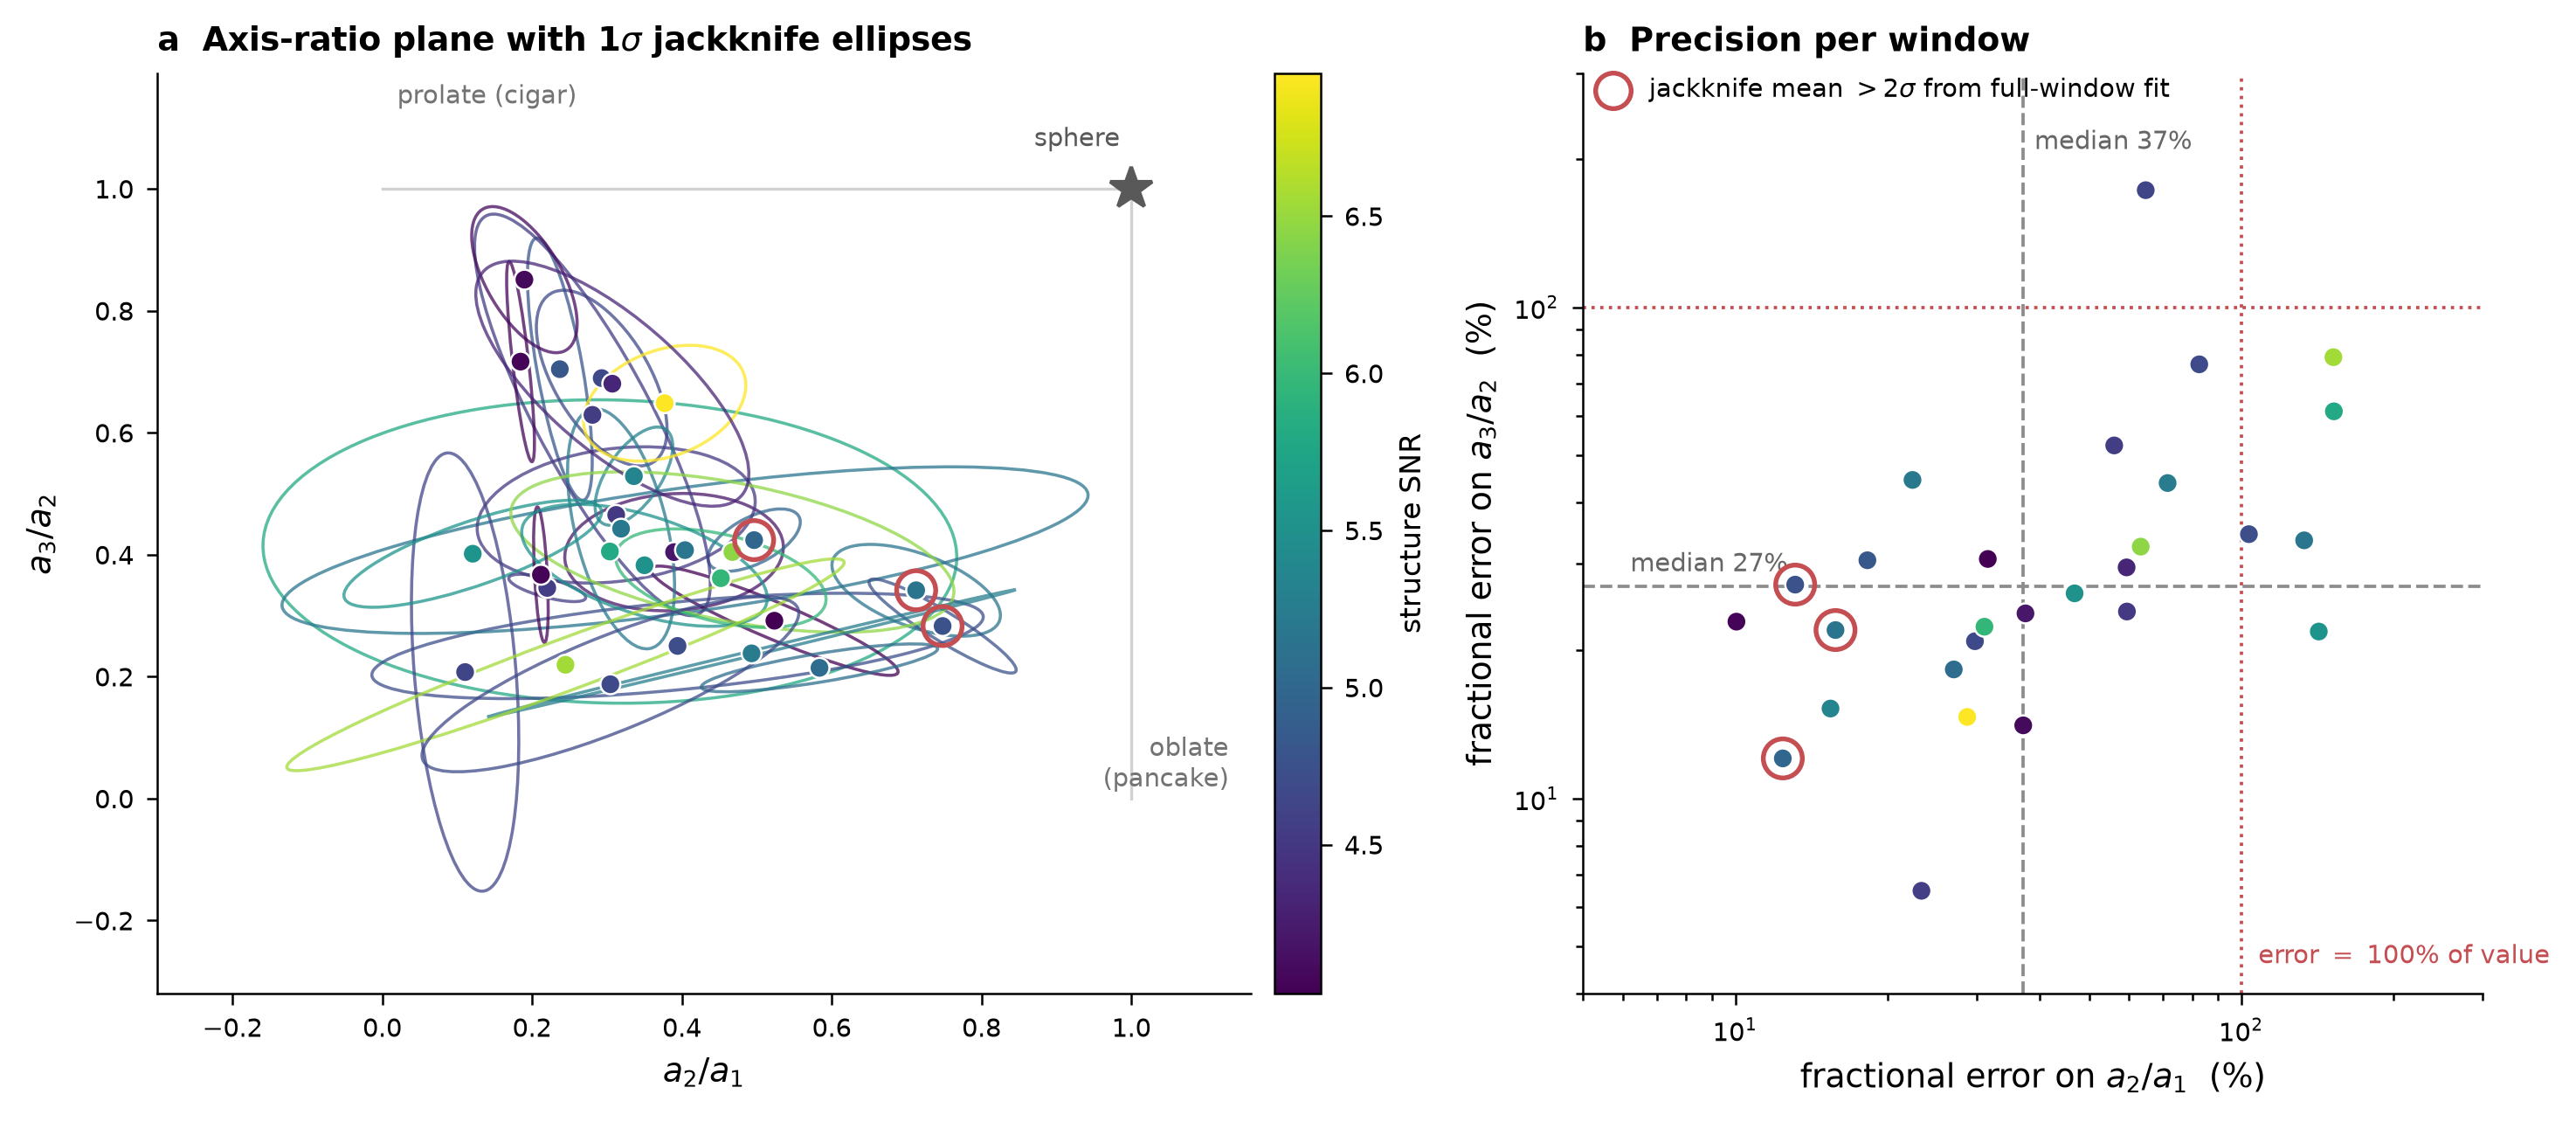

Values plotted in this chart, from the file beside it:
chunk_id, row, col, snr, r21_full, r21_jk, r21_se, r32_full, r32_jk, r32_se, cov_ab, a1, a1_jk, a1_se, size_ly, alpha, beta, chi2_dof, n_ok, pull21, pull32
28, 1600, 2000, 5.799, 0.1473, 0.3039, 0.4631, 0.3562, 0.4053, 0.2488, -0.004335, 4.161, 6.411, 10.03, 0.64, 0.6918, 10, 0.3627, 4, 0.3382, 0.1972
29, 1600, 2400, 4.199, 0.3868, 0.3896, 0.1459, 0.418, 0.4042, 0.09621, 0.001164, 0.8455, 1.093, 0.7395, 0.64, 0.5354, 1.273, 0.1665, 4, 0.01956, -0.1433
42, 2000, 2400, 4.025, 0.5868, 0.5235, 0.1652, 0.2756, 0.2917, 0.08963, -0.01379, 4.736, 5.089, 0.6954, 0.64, 0.4111, 10, 0.4375, 4, -0.3829, 0.1801
43, 2000, 2800, 4.816, 0.2488, 0.2371, 0.04325, 0.7204, 0.7043, 0.215, -0.006521, 0.2134, 0.2348, 0.02521, 0.64, 0.8401, 3.096, 0.3324, 4, -0.2697, -0.07523
44, 2000, 3200, 4.984, 0.3191, 0.4965, 0.06163, 0.4104, 0.4239, 0.05112, 0.00182, 7.089, 3.678, 3.244, 0.64, 0.4864, 10, 0.705, 4, 2.879, 0.2647
45, 2000, 3600, 4.721, 0.3679, 0.3943, 0.4081, 0.2369, 0.2504, 0.08642, 0.01939, 4.604, 8.854, 15.2, 0.64, 0.4692, 10, 0.843, 4, 0.06469, 0.1565
53, 2400, 1200, 5.154, 0.4574, 0.7128, 0.1125, 0.33, 0.3417, 0.07522, -0.004623, 3.293, 2.358, 1.168, 0.64, 0.5812, 10, 0.4956, 4, 2.271, 0.1552
54, 2400, 1600, 5.061, 0.4274, 0.5837, 0.1577, 0.1916, 0.2145, 0.03925, 0.004932, 1.708, 1.266, 0.5002, 0.64, 0.5877, 1.622, 0.2786, 4, 0.9911, 0.5832
55, 2400, 2000, 5.181, 0.3463, 0.4043, 0.538, 0.359, 0.4075, 0.1366, 0.0484, 2.263, 7.879, 18.25, 0.64, 0.4983, 10, 0.2707, 4, 0.1077, 0.3553
56, 2400, 2400, 4.512, 0.2236, 0.3124, 0.1856, 0.5114, 0.4653, 0.1117, 0.004078, 8.257, 5.499, 6.88, 0.64, 0.4358, 10, 0.4686, 4, 0.4782, -0.413
57, 2400, 2800, 4.669, 0.3, 0.293, 0.08719, 0.7047, 0.6896, 0.1441, -0.007292, 0.2087, 0.2324, 0.07422, 0.64, 0.72, 1.0, 0.6087, 4, -0.08047, -0.1048
58, 2400, 3200, 5.193, 0.3136, 0.3189, 0.07141, 0.4324, 0.4426, 0.197, -0.006705, 0.3031, 0.3149, 0.07054, 0.64, 0.8281, 1, 0.4837, 4, 0.07429, 0.05183
59, 2400, 3600, 4.543, 0.2601, 0.2807, 0.1574, 0.5969, 0.6293, 0.3292, -0.04339, 0.2354, 0.2909, 0.2099, 0.64, 0.7138, 1.0, 0.6197, 4, 0.131, 0.09852
60, 2400, 4000, 4.057, 0.1748, 0.1847, 0.01856, 0.8425, 0.7166, 0.1641, -0.002484, 0.2038, 0.2895, 0.1031, 0.64, 0.8008, 1.0, 0.5775, 4, 0.5342, -0.7668
61, 2400, 4400, 4.624, 0.1612, 0.1107, 0.07163, 0.5164, 0.2075, 0.3594, -0.008085, 0.8256, 2.023, 1.663, 0.64, 0.5952, 4.212, 0.9821, 4, -0.7056, -0.8593
52, 2400, 800, 4.76, 0.3873, 0.7481, 0.09824, 0.2848, 0.283, 0.0771, -0.007059, 5.442, 3.304, 1.119, 0.64, 0.597, 10, 0.9211, 4, 3.673, -0.02339
67, 2800, 1200, 5.545, 0.1352, 0.1209, 0.172, 0.38, 0.4016, 0.08779, 0.0117, 1.584, 10.97, 18.25, 0.64, 0.6714, 1, 0.8128, 4, -0.08288, 0.2456
68, 2800, 1600, 5.363, 0.2424, 0.336, 0.05181, 0.5033, 0.5288, 0.08056, 0.002536, 3.804, 1.259, 1.375, 0.64, 0.4238, 1, 0.9227, 4, 1.807, 0.3157
69, 2800, 2000, 6.461, 0.5145, 0.4675, 0.2957, 0.4258, 0.4043, 0.1316, -0.01903, 0.5978, 5.025, 12.78, 0.64, 0.5899, 1.0, 0.9554, 4, -0.159, -0.1629
70, 2800, 2400, 6.956, 0.2929, 0.3771, 0.1083, 0.6734, 0.6485, 0.09499, 0.003167, 0.6946, 0.5403, 0.2924, 0.64, 0.6723, 1.0, 0.4897, 4, 0.7772, -0.2626
71, 2800, 2800, 5.97, 0.5171, 0.4521, 0.1405, 0.3926, 0.3615, 0.08083, -0.004856, 1.394, 3.419, 5.338, 0.64, 0.5868, 1.0, 0.4275, 4, -0.4633, -0.385
72, 2800, 3200, 4.561, 0.1906, 0.2203, 0.05139, 0.361, 0.3455, 0.0224, -0.0008061, 0.4935, 0.4792, 0.09157, 0.64, 0.6978, 1, 0.2772, 4, 0.5793, -0.6939
73, 2800, 3600, 4.098, 0.1683, 0.1899, 0.07037, 0.9282, 0.8511, 0.1198, -0.005073, 0.3291, 0.3483, 0.1932, 0.64, 0.7361, 1.283, 0.2568, 4, 0.307, -0.6438
65, 2800, 400, 4.058, 0.2301, 0.2119, 0.009735, 0.3825, 0.3672, 0.1112, -0.0005257, 0.5049, 0.6378, 0.2416, 0.64, 0.6777, 3.244, 0.9007, 4, -1.876, -0.138
66, 2800, 800, 5.517, 0.2866, 0.3501, 0.1639, 0.3925, 0.3827, 0.1001, -0.008888, 0.3668, 0.472, 0.2938, 0.64, 0.8284, 1, 0.7823, 4, 0.3877, -0.09843
82, 3200, 2000, 5.244, 0.5102, 0.4931, 0.3525, 0.1892, 0.2382, 0.1045, 0.0368, 2.802, 2.837, 2.069, 0.64, 0.7239, 6.246, 0.6534, 4, -0.04849, 0.4693
83, 3200, 2400, 6.553, 0.1786, 0.2447, 0.372, 0.1477, 0.2195, 0.1737, 0.06237, 8.47, 19.38, 30.48, 0.64, 0.8019, 10, 1.09, 4, 0.1776, 0.4135
84, 3200, 2800, 4.681, 0.5868, 0.3046, 0.2515, 0.1151, 0.1876, 0.1435, 0.02936, 3.488, 9.276, 17.23, 0.64, 0.627, 7.373, 0.352, 4, -1.122, 0.5049
79, 3200, 800, 4.336, 0.08501, 0.3072, 0.1822, 0.5847, 0.6804, 0.2009, -0.02684, 19.26, 5.23, 1.207, 0.64, 0.4912, 10, 0.8392, 4, 1.219, 0.4765
